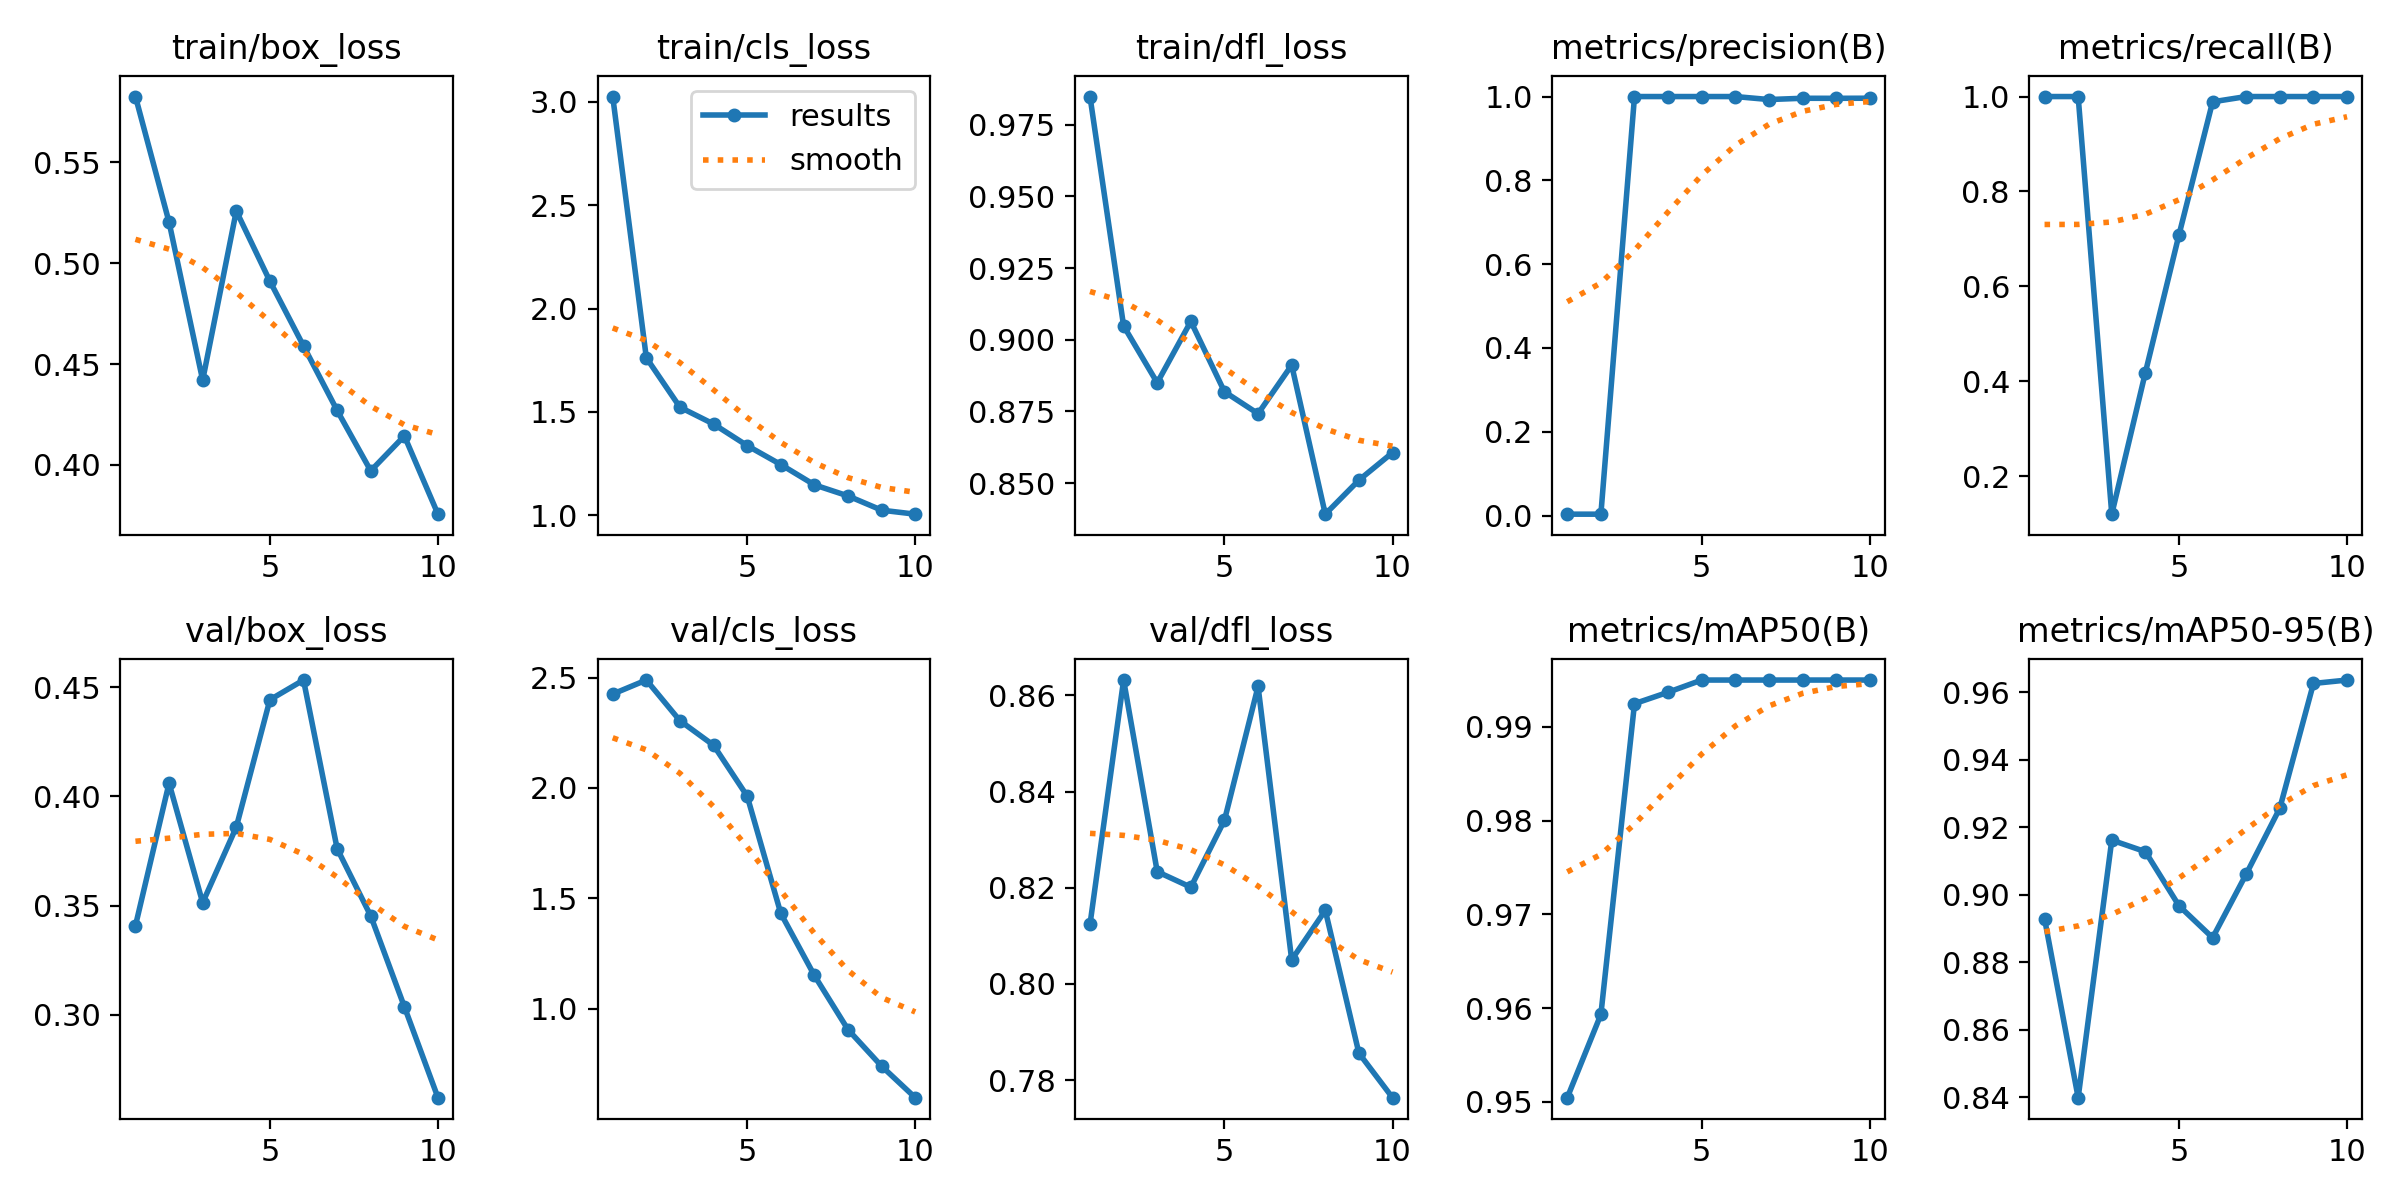

The table this chart was drawn from, first rows:
epoch, time, train/box_loss, train/cls_loss, train/dfl_loss, metrics/precision(B), metrics/recall(B), metrics/mAP50(B), metrics/mAP50-95(B), val/box_loss, val/cls_loss, val/dfl_loss, lr/pg0, lr/pg1, lr/pg2
1, 6.055, 0.5827, 3.025, 0.9848, 0.00333, 1, 0.9504, 0.8929, 0.3407, 2.425, 0.8124, 0.00018, 0.00018, 0.00018
2, 8.422, 0.5204, 1.762, 0.9048, 0.00333, 1, 0.9593, 0.8399, 0.4061, 2.489, 0.8632, 0.0003424, 0.0003424, 0.0003424
3, 10.46, 0.442, 1.523, 0.885, 1, 0.12, 0.9925, 0.9162, 0.3513, 2.305, 0.8234, 0.0004652, 0.0004652, 0.0004652
4, 13.14, 0.5259, 1.441, 0.9064, 1, 0.4185, 0.9937, 0.9127, 0.386, 2.193, 0.8201, 0.0005483, 0.0005483, 0.0005483
5, 15.21, 0.4911, 1.337, 0.8819, 1, 0.7087, 0.995, 0.8967, 0.4443, 1.963, 0.834, 0.0005919, 0.0005919, 0.0005919
6, 17.89, 0.459, 1.245, 0.8742, 1, 0.9889, 0.995, 0.8873, 0.4533, 1.432, 0.8619, 0.0005959, 0.0005959, 0.0005959
7, 19.99, 0.427, 1.147, 0.8912, 0.9929, 1, 0.995, 0.9061, 0.3761, 1.151, 0.805, 0.0005603, 0.0005603, 0.0005603
8, 22.04, 0.3971, 1.094, 0.8392, 0.9959, 1, 0.995, 0.9256, 0.3453, 0.9053, 0.8153, 0.0004851, 0.0004851, 0.0004851
9, 24.65, 0.4144, 1.025, 0.8511, 0.9958, 1, 0.995, 0.9625, 0.3037, 0.7396, 0.7856, 0.0003702, 0.0003702, 0.0003702
10, 26.75, 0.3756, 1.005, 0.8607, 0.996, 1, 0.995, 0.9635, 0.262, 0.597, 0.7764, 0.0002158, 0.0002158, 0.0002158
